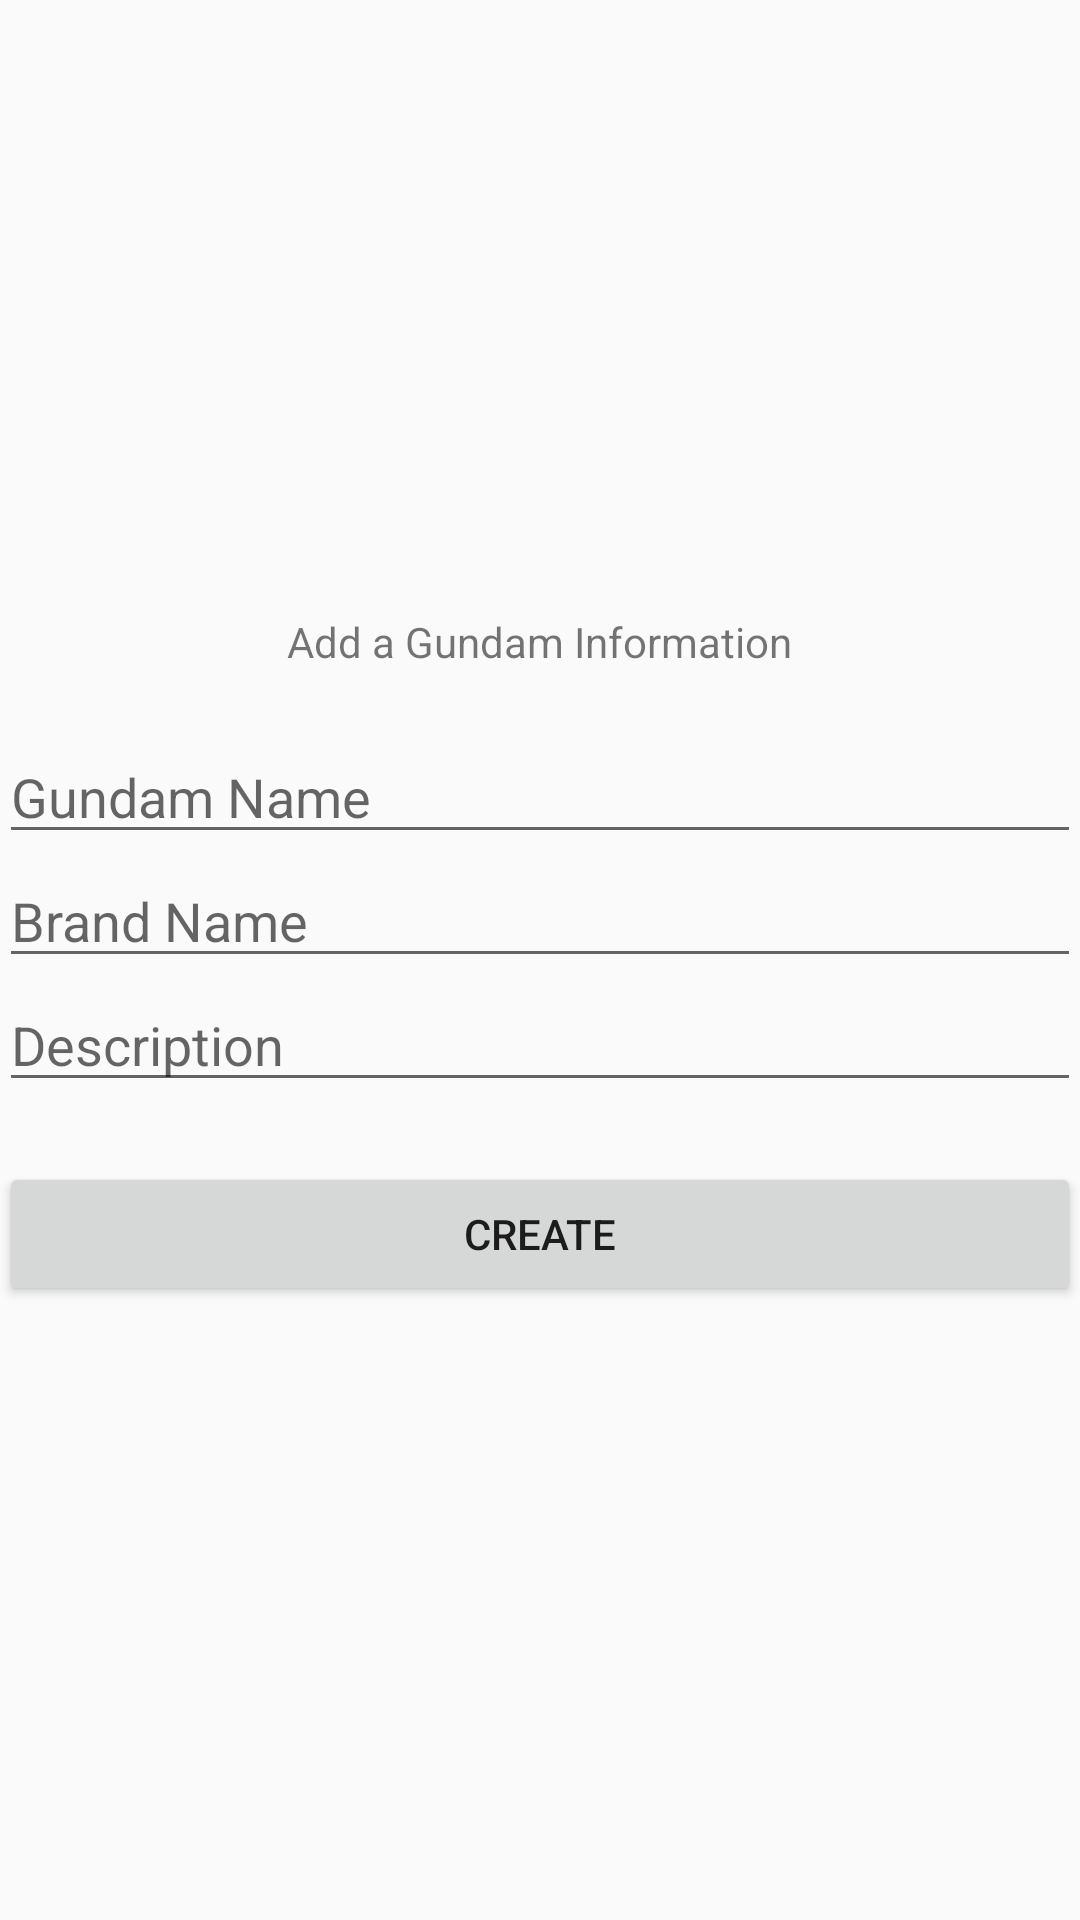

Android layout source for this screen:
<!-- AndroidManifest.xml: application theme AppTheme -->
<!-- res/layout/activity_main_create.xml -->
<?xml version="1.0" encoding="utf-8"?>
<LinearLayout xmlns:android="http://schemas.android.com/apk/res/android"
    xmlns:tools="http://schemas.android.com/tools"
    android:id="@+id/activity_main"
    android:layout_width="match_parent"
    android:layout_height="match_parent"
    android:paddingBottom="@dimen/activity_vertical_margin"
    android:paddingLeft="@dimen/activity_horizontal_margin"
    android:paddingRight="@dimen/activity_horizontal_margin"
    android:paddingTop="@dimen/activity_vertical_margin"
    android:gravity="center"
    android:orientation="vertical"
    tools:context=".MainCreate">
    <TextView
        android:layout_width="wrap_content"
        android:layout_height="wrap_content"
        android:text="Add a Gundam Information" />
    <EditText
        android:id="@+id/create_nama"
        android:layout_width="match_parent"
        android:layout_height="wrap_content"
        android:layout_marginTop="20dp"
        android:hint="Gundam Name" />

    <EditText
        android:id="@+id/create_merk"
        android:hint="Brand Name"
        android:layout_width="match_parent"
        android:layout_height="wrap_content" />

    <EditText
        android:id="@+id/create_harga"
        android:hint="Description"
        android:layout_width="match_parent"
        android:layout_height="wrap_content" />
    <Button
        android:id="@+id/create_btn"
        android:layout_marginTop="20dp"
        android:text="CREATE"
        android:layout_width="match_parent"
        android:layout_height="wrap_content" />
</LinearLayout>
<!-- resources referenced by this layout -->
<resources>
  <style name="AppTheme" parent="Theme.AppCompat.Light.DarkActionBar">
          
          <item name="colorPrimary">#4A59B8</item>
          <item name="colorPrimaryDark">#DC4C3F</item>
          <item name="colorAccent">#0055FF</item>
      </style>
</resources>
